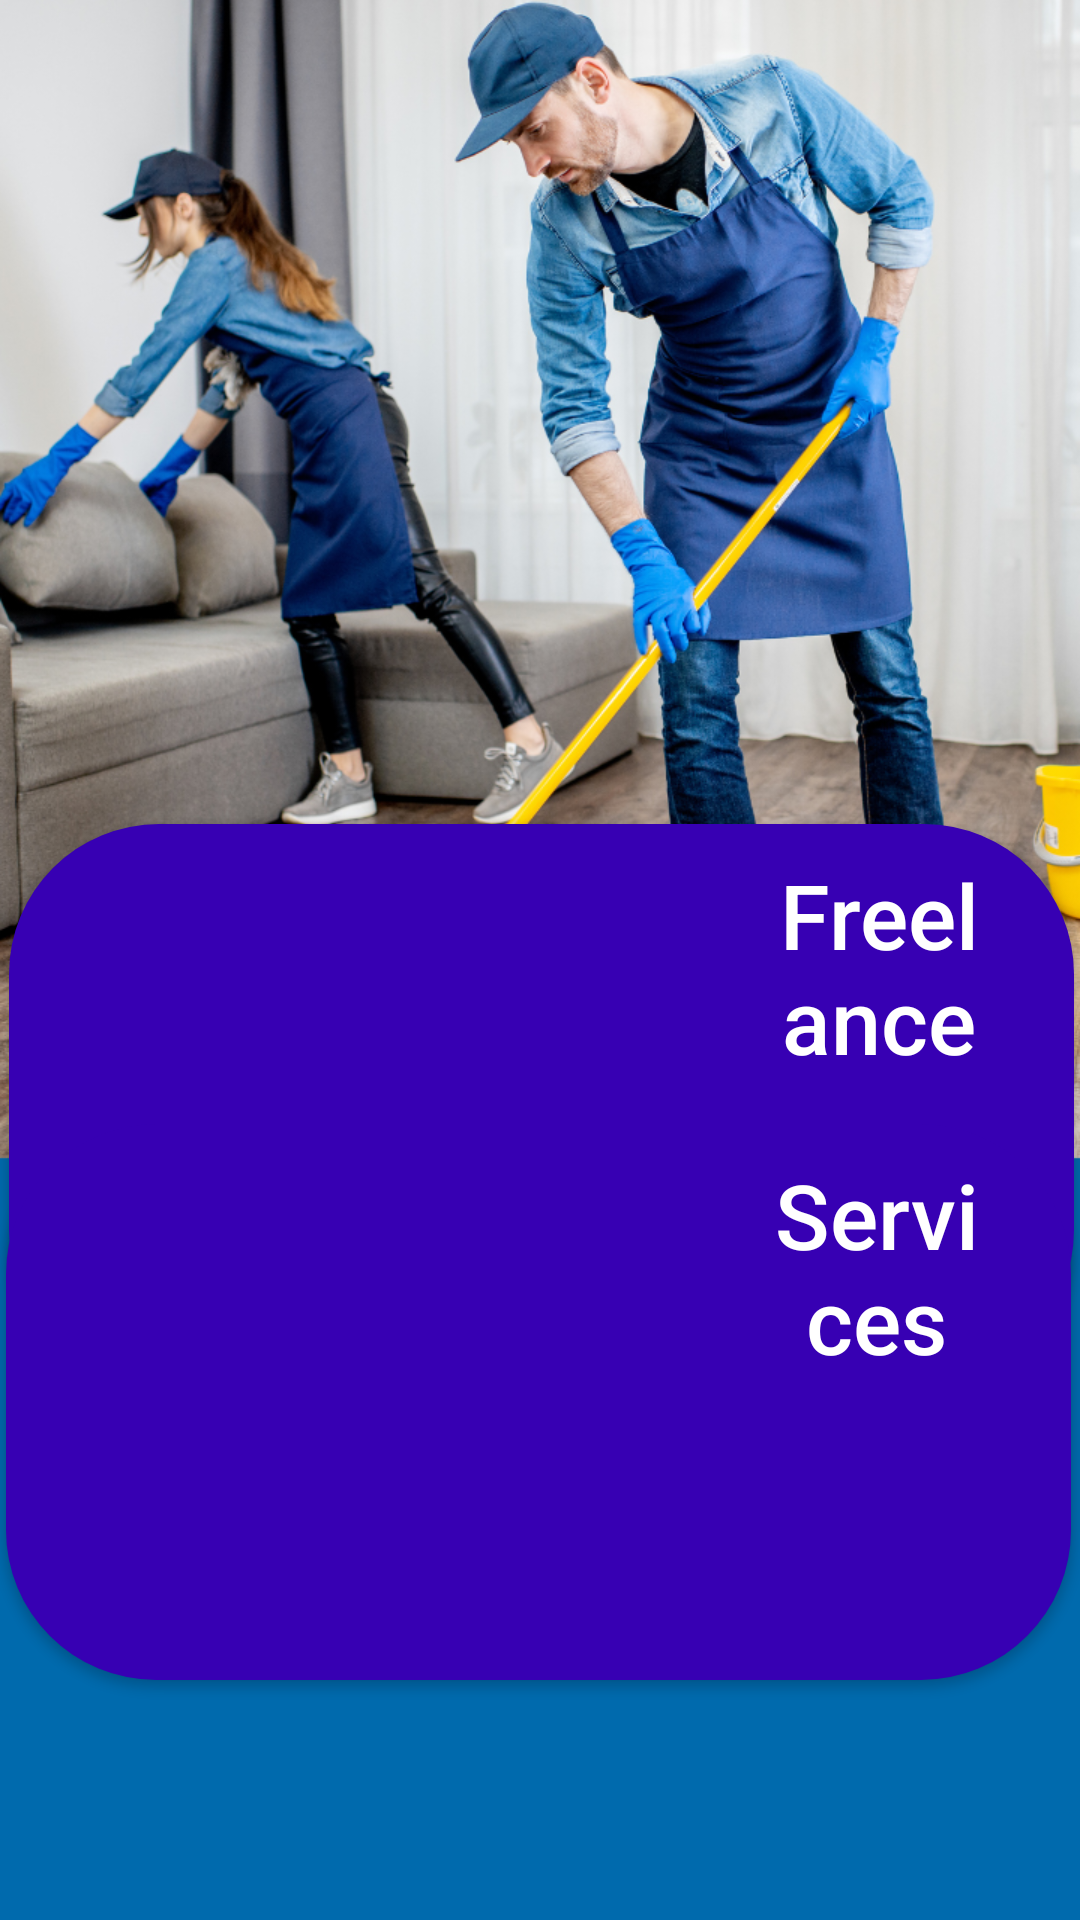

The Android layout XML behind this screen, and the referenced resources:
<!-- AndroidManifest.xml: application theme Theme.TheCleaner -->
<!-- res/layout/activity_select.xml -->
<?xml version="1.0" encoding="utf-8"?>
<androidx.constraintlayout.widget.ConstraintLayout xmlns:android="http://schemas.android.com/apk/res/android"
    xmlns:app="http://schemas.android.com/apk/res-auto"
    xmlns:tools="http://schemas.android.com/tools"
    android:layout_width="match_parent"
    android:layout_height="match_parent"
    android:background="@drawable/background3"
    tools:context=".Select">



    <Button
        android:id="@+id/SelectBtnFreelance"
        android:layout_width="355dp"
        android:layout_height="wrap_content"
        android:layout_marginStart="8dp"
        android:layout_marginEnd="7dp"
        android:layout_marginBottom="180dp"
        android:background="@drawable/recbtn"
        android:focusable="true"
        android:text="Freelance"
        android:textAllCaps="false"
        android:textColor="@color/white"
        android:textSize="30sp"
        app:layout_constraintBottom_toBottomOf="parent"
        app:layout_constraintEnd_toEndOf="parent"
        app:layout_constraintStart_toStartOf="parent" />

    <Button
        android:id="@+id/SelectBtnService"
        android:layout_width="355dp"
        android:layout_height="wrap_content"
        android:layout_marginStart="7dp"
        android:layout_marginEnd="8dp"
        android:layout_marginBottom="80dp"
        android:background="@drawable/recbtn"
        android:focusable="true"
        android:text="Services"
        android:textAllCaps="false"
        android:textColor="@color/white"
        android:textSize="30sp"
        app:layout_constraintBottom_toBottomOf="parent"
        app:layout_constraintEnd_toEndOf="parent"
        app:layout_constraintStart_toStartOf="parent" />


</androidx.constraintlayout.widget.ConstraintLayout>
<!-- resources referenced by this layout -->
<resources>
  <!-- drawable background3: png bitmap (drawable-v24, 1001352 bytes) -->
  <!-- drawable recbtn (drawable) -->
  <?xml version="1.0" encoding="utf-8"?>
  <shape xmlns:android="http://schemas.android.com/apk/res/android"
      android:shape="rectangle">
  
      <corners android:radius="50dp"/>
  
      <solid android:color="@color/design_default_color_primary_variant"/>
      <padding
          android:bottom="100dp"
          android:left="250dp"
          android:right="25dp"
          android:top="10dp"/>
  
  </shape>
  <style name="Theme.TheCleaner" parent="Theme.MaterialComponents.DayNight.NoActionBar">
          
          <item name="colorPrimary">@color/purple_500</item>
          <item name="colorPrimaryVariant">@color/purple_700</item>
          <item name="colorOnPrimary">@color/white</item>
          
          <item name="colorSecondary">@color/teal_200</item>
          <item name="colorSecondaryVariant">@color/teal_700</item>
          <item name="colorOnSecondary">@color/black</item>
          
          <item name="android:statusBarColor" tools:targetApi="l">?attr/colorPrimaryVariant</item>
          
      </style>
  <!-- not gathered from this repository: default colours our renderer supplied (Android Studio template values) -->
  <color name="purple_500">#FF6200EE</color>
  <color name="purple_700">#FF3700B3</color>
  <color name="teal_200">#FF03DAC5</color>
  <color name="teal_700">#FF018786</color>
  <color name="black">#FF000000</color>
  <color name="white">#FFFFFFFF</color>
</resources>
